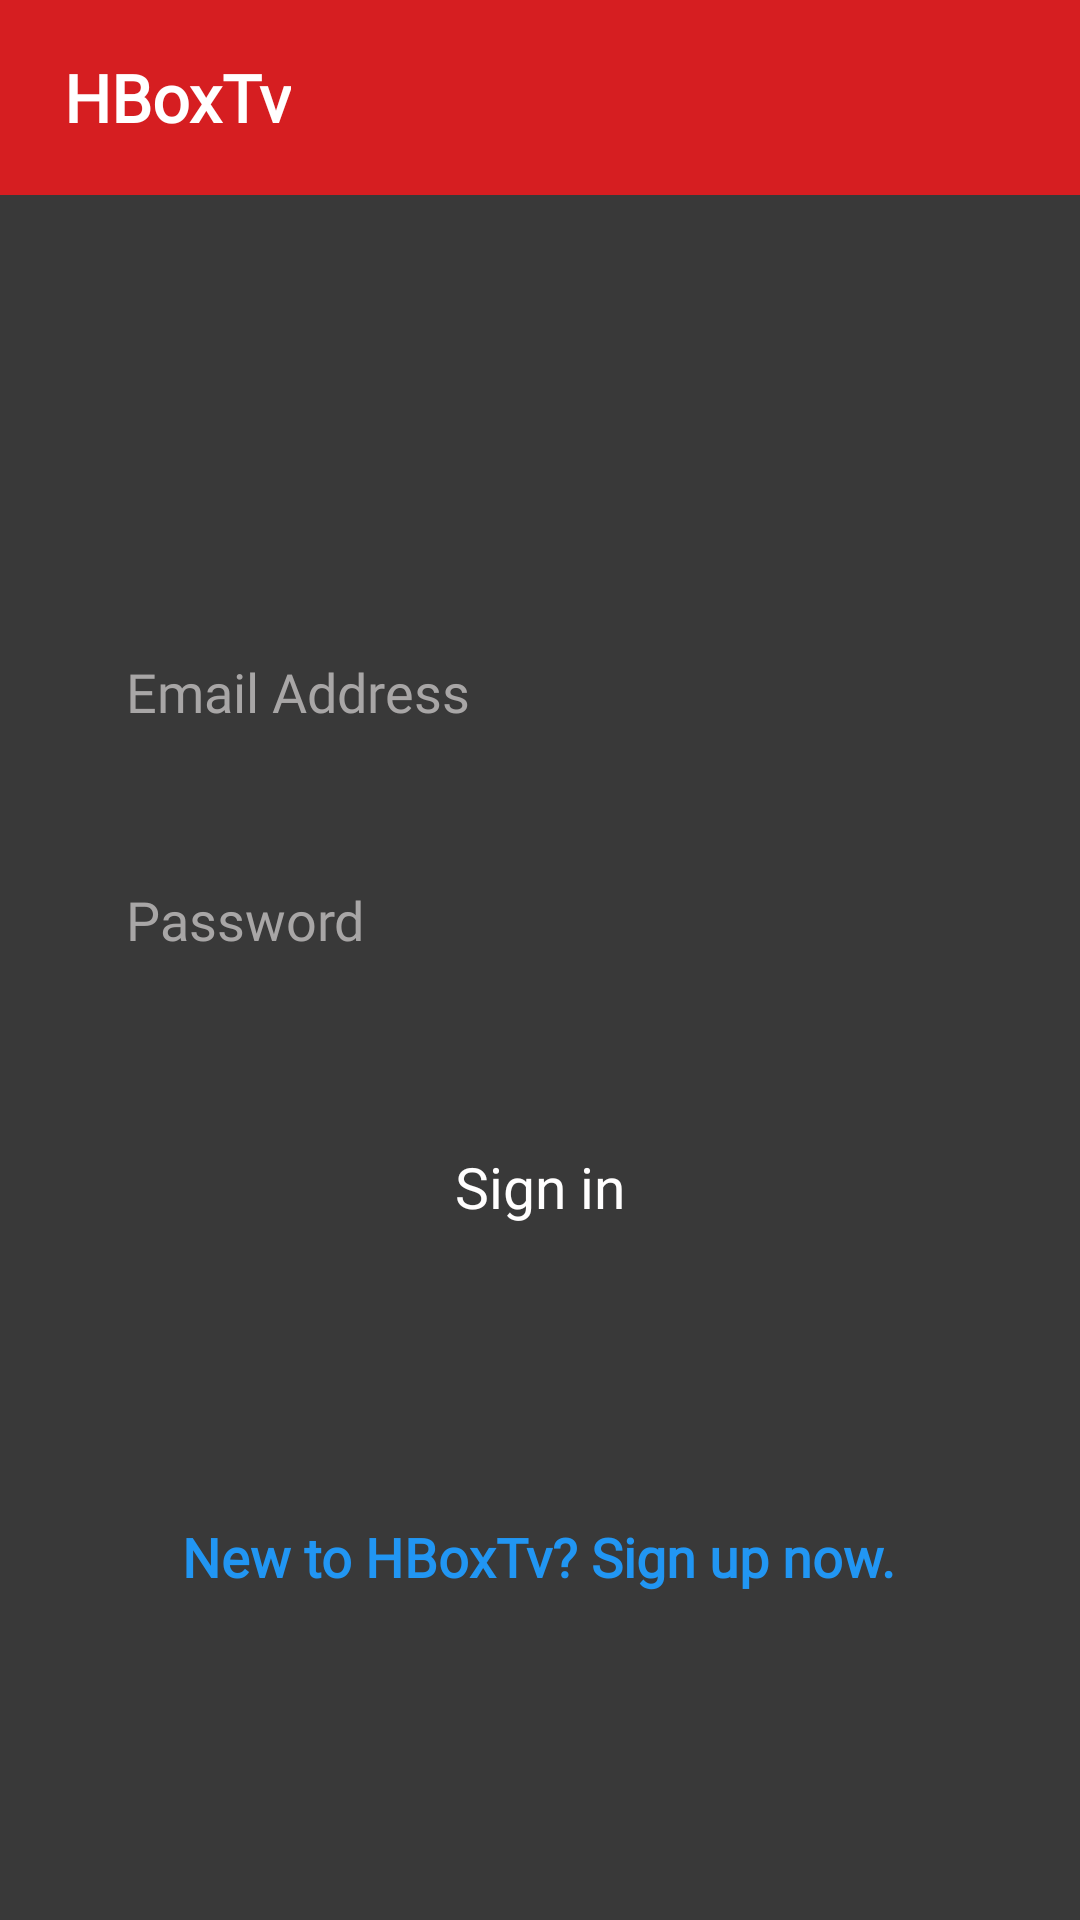

Write the Android layout XML for this screen, with the resource values it uses.
<!-- AndroidManifest.xml: application theme Theme.HBoxTv -->
<!-- res/layout/activity_sign_in.xml -->
<?xml version="1.0" encoding="utf-8"?>
<androidx.constraintlayout.widget.ConstraintLayout xmlns:android="http://schemas.android.com/apk/res/android"
    xmlns:app="http://schemas.android.com/apk/res-auto"
    xmlns:tools="http://schemas.android.com/tools"
    android:layout_width="match_parent"
    android:layout_height="match_parent"
    android:fitsSystemWindows="true"
    android:background="@color/background_app"
    tools:context=".activities.SignInActivity">

    <include layout="@layout/toolbar" />

    <androidx.constraintlayout.widget.ConstraintLayout
        android:layout_width="match_parent"
        android:layout_height="match_parent"
        app:layout_constraintBottom_toBottomOf="parent"
        app:layout_constraintEnd_toEndOf="parent"
        app:layout_constraintStart_toStartOf="parent"
        app:layout_constraintTop_toTopOf="parent">

        <EditText
            android:id="@+id/text_input_email1"
            android:layout_width="match_parent"
            android:layout_height="60dp"
            android:layout_marginStart="32dp"
            android:layout_marginEnd="32dp"
            android:background="@drawable/edit_text_bg"
            android:hint="@string/mail_input"
            android:padding="10dp"
            android:textColor="#000000"
            android:textColorHint="#A8A6A6"
            android:fontFamily="@font/poppins_regular"
            android:maxLines="1"
            android:autofillHints="@null"
            android:inputType="textEmailAddress"
            app:layout_constraintBottom_toBottomOf="parent"
            app:layout_constraintEnd_toEndOf="parent"
            app:layout_constraintHorizontal_bias="0.0"
            app:layout_constraintStart_toStartOf="parent"
            app:layout_constraintTop_toTopOf="parent"
            app:layout_constraintVertical_bias="0.346" />

        <EditText
            android:id="@+id/text_input_password1"
            android:layout_width="match_parent"
            android:layout_height="60dp"
            android:layout_marginStart="32dp"
            android:layout_marginEnd="32dp"
            android:layout_marginTop="16dp"
            android:background="@drawable/edit_text_bg"
            android:hint="@string/password_input"
            android:padding="10dp"
            android:textColor="#000000"
            android:textColorHint="#A8A6A6"
            android:fontFamily="@font/poppins_regular"
            android:maxLines="1"
            android:autofillHints="@null"
            android:inputType="textPassword"
            app:layout_constraintEnd_toEndOf="parent"
            app:layout_constraintStart_toStartOf="parent"
            app:layout_constraintTop_toBottomOf="@+id/text_input_email1"
            app:passwordToggleEnabled="true"/>

        <ProgressBar
            android:visibility="gone"
            android:id="@+id/progress_bar"
            android:layout_width="wrap_content"
            android:layout_height="wrap_content"
            android:layout_margin="16dp"
            android:indeterminateTint="@color/purple_200"
            app:layout_constraintStart_toStartOf="@+id/text_input_password1"
            app:layout_constraintEnd_toEndOf="@+id/text_input_password1"
            app:layout_constraintTop_toBottomOf="@+id/text_input_password1"
            app:layout_constraintBottom_toTopOf="@+id/button_sign_in"/>

        <Button
            android:id="@+id/button_sign_in"
            android:layout_width="0dp"
            android:layout_height="54dp"
            android:layout_marginTop="32dp"
            android:background="@drawable/button_stroke"
            android:text="@string/sign_in"
            android:textAllCaps="false"
            android:textColor="#FFFEFE"
            android:textSize="19sp"
            android:fontFamily="@font/poppins_regular"
            app:layout_constraintEnd_toEndOf="@+id/text_input_password1"
            app:layout_constraintStart_toStartOf="@+id/text_input_password1"
            app:layout_constraintTop_toBottomOf="@+id/progress_bar" />

        

        <TextView
            android:visibility="gone"
            android:id="@+id/need_help_textView"
            android:layout_width="wrap_content"
            android:layout_height="wrap_content"
            android:layout_marginTop="12dp"
            android:text="@string/forgot_password_text"
            android:textColor="#A8A6A6"
            android:textSize="18sp"
            android:fontFamily="@font/poppins_regular"
            app:layout_constraintEnd_toEndOf="@+id/text_input_password1"
            app:layout_constraintHorizontal_bias="0.498"
            app:layout_constraintStart_toStartOf="@+id/text_input_password1"
            app:layout_constraintTop_toBottomOf="@+id/button_sign_in" />

        <TextView
            android:id="@+id/tv_sign_up"
            android:layout_width="wrap_content"
            android:layout_height="wrap_content"
            android:layout_marginTop="84dp"
            android:text="@string/tv_sign_up_text"
            android:textColor="#2196F3"
            android:textSize="18sp"
            android:textStyle="bold"
            android:fontFamily="@font/poppins_regular"
            app:layout_constraintEnd_toEndOf="@+id/need_help_textView"
            app:layout_constraintHorizontal_bias="0.496"
            app:layout_constraintStart_toStartOf="@+id/need_help_textView"
            app:layout_constraintTop_toBottomOf="@+id/need_help_textView" />
    </androidx.constraintlayout.widget.ConstraintLayout>

</androidx.constraintlayout.widget.ConstraintLayout>
<!-- res/layout/toolbar.xml (included above) -->
<merge xmlns:android="http://schemas.android.com/apk/res/android"
    xmlns:app="http://schemas.android.com/apk/res-auto"
    xmlns:tools="http://schemas.android.com/tools">

    <androidx.appcompat.widget.Toolbar
        android:layout_width="match_parent"
        android:layout_height="65dp"
        android:background="@color/purple_500"
        android:theme="@style/Theme.AppCompat.Light.Dialog"
        app:layout_scrollFlags="scroll|exitUntilCollapsed">

        <LinearLayout
            android:layout_width="match_parent"
            android:layout_height="wrap_content"
            android:orientation="horizontal">

            

            <TextView
                android:id="@+id/imageView2"
                android:layout_width="wrap_content"
                android:layout_height="wrap_content"
                android:fontFamily="@font/poppins_bold"
                android:gravity="center"
                android:padding="5dp"
                android:text="@string/app_name"
                android:textColor="@color/white"
                android:textSize="22sp"
                android:textStyle="bold" />

        </LinearLayout>

    </androidx.appcompat.widget.Toolbar>


</merge>
<!-- resources referenced by this layout -->
<resources>
  <color name="background_app">#393939</color>
  <color name="purple_200">#ff4f4f</color>
  <color name="purple_500">#D61E21</color>
  <color name="white">#FFFFFFFF</color>
  <string name="app_name">HBoxTv</string>
  <string name="forgot_password_text">Forgot Password?</string>
  <string name="mail_input">Email Address</string>
  <string name="password_input">Password</string>
  <string name="sign_in">Sign in</string>
  <string name="tv_sign_up_text">New to HBoxTv? Sign up now.</string>
  <style name="Theme.HBoxTv" parent="Theme.MaterialComponents.DayNight.NoActionBar">
          
          <item name="colorPrimary">@color/purple_500</item>
          <item name="colorPrimaryVariant">@color/purple_700</item>
          <item name="colorOnPrimary">@color/white</item>
          
          <item name="colorSecondary">@color/teal_200</item>
          <item name="colorSecondaryVariant">@color/teal_700</item>
          <item name="colorOnSecondary">@color/black</item>
          
          <item name="android:statusBarColor" tools:targetApi="l">?attr/colorPrimaryVariant</item>
          
  
          <item name="android:windowTranslucentStatus">true</item>
          <item name="android:windowTranslucentNavigation">true</item>
      </style>
  <color name="purple_700">#780000</color>
  <color name="teal_200">#FF03DAC5</color>
  <color name="teal_700">#FF018786</color>
  <color name="black">#FF000000</color>
</resources>
